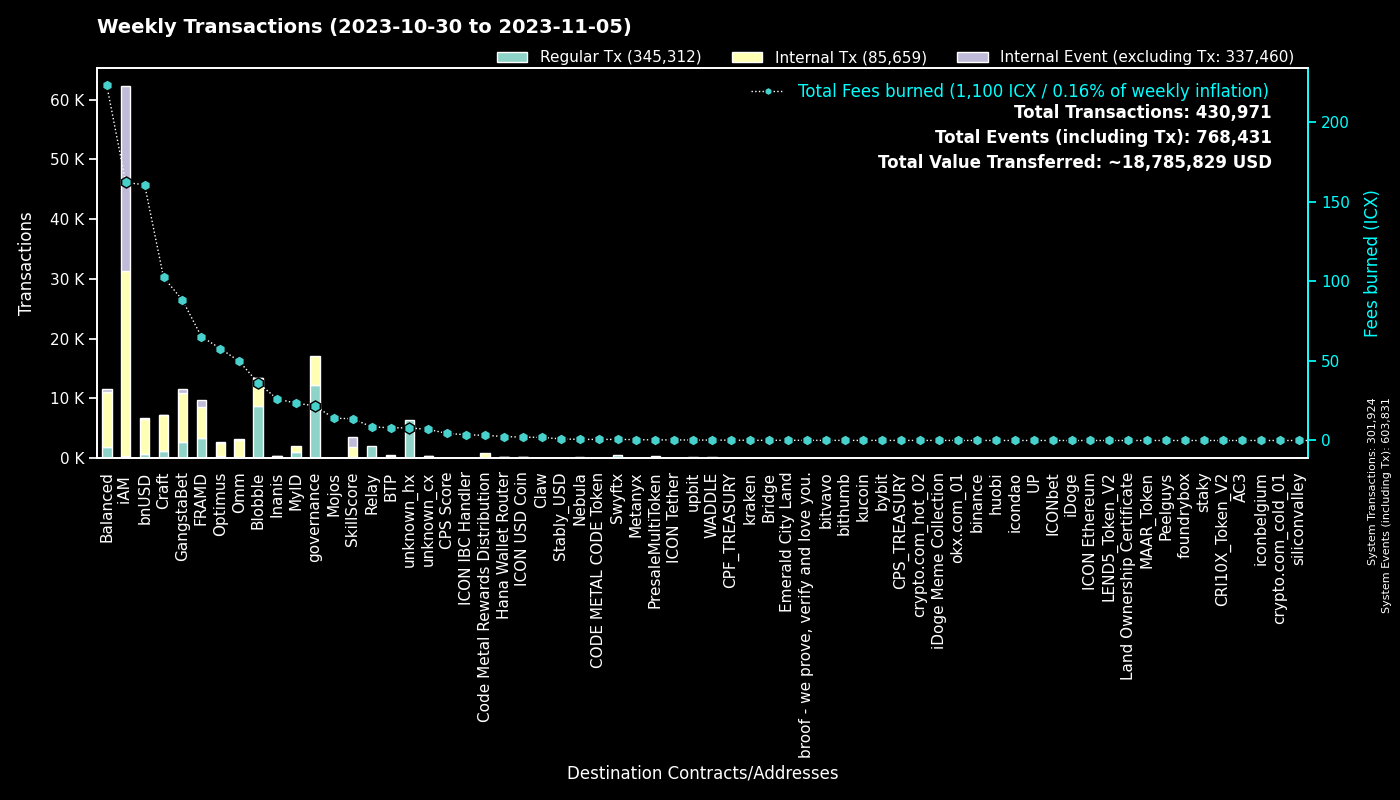

The table this chart was drawn from, first rows:
to, Regular Tx, Fees burned, to_def, Internal Tx, Internal Event (excluding Tx), group
0, 301900, 0.0, System, 24, 301907, System
cx00000000000000000000000000000000000000…, 12269, 21.78, governance, 4794, 0, governance
cxf14dea1cff7ceb29a46e6d04533a08f84441e4…, 4625, 19.52, Blobble Stake Token, 4728, 1, Blobble
cxf2ca3b655a782f39227934d37ff3b77f9b1ebc…, 4084, 16.64, unknown_cx, 0, 0, Blobble
cx2aa9b28a657e3121b75d3d4fe65e569398645d…, 3417, 56.06, FRAMD Token, 4124, 205, FRAMD
cxca5faa5a71d986a2e84dd7e6f5ff791d29901e…, 2113, 8.568, Relay_4, 0, 0, Relay
cxe5c2c460364acc5f8c1d5ca925930043d8d9c9…, 1329, 6.228, GangstaBet Crown, 1391, 0, GangstaBet
cx5a0af85407c69945eb318d4ac18e9e84218416…, 801, 38.39, GangWar Simulation, 2591, 488, GangstaBet
cx88fd7df7ddff82f7cc735c871dc519838cb235…, 696, 160.8, bnUSD, 5805, 203, bnUSD
cxba62bb61baf8dd8b6a04633fe33806547785a0…, 642, 19.75, MyID_3, 626, 0, MyID
hxb568381d35d3e7a6383200e8a0d30310af20b9…, 545, 0.6813, Swyftx, 0, 0, Swyftx
cx2609b924e33ef00b648a409245c7ea394c4678…, 515, 80.88, balanced_sicx, 2684, 44, Balanced
cx7ecb16e4c143b95e01d05933c17cb986cfe618…, 452, 46.81, CraftRewards, 2574, 24, Craft
cx66d4d90f5f113eba575bf793570135f9b10cec…, 434, 35.71, balanced_loans, 1458, 159, Balanced
cx9c4698411c6d9a780f605685153431dcda0460…, 397, 4.109, Auction, 1365, 5, Craft
cx694e8c9f1a05c8c3719f30d46b97697960e428…, 396, 3.733, MyID_2, 396, 0, MyID
cx14002628a4599380f391f708843044bc93dce2…, 329, 161.3, iAM Div, 30921, 30942, iAM
cxd17316e24ee40f2ef8ed6f3a497311db1b3520…, 270, 4.519, GangstaVerse LootBox, 1360, 0, GangstaBet
cx2e6d0fc0eca04965d06038c8406093337f085f…, 260, 51.51, Craft, 2050, 40, Craft
cx2dc662031f3d62bcdba4f63e9bf827767c8475…, 223, 13.68, SkillScore, 1685, 1726, SkillScore
cx28b2ec885b50c8a93da752f2d0467a67127a70…, 219, 22.09, CROWN, 1894, 108, GangstaBet
cxaa99a164586883eed0322d62a31946dfa9491f…, 194, 37.35, optimus_rewards, 599, 15, Optimus
cx21e94c08c03daee80c25d8ee3ea22a20786ec2…, 159, 39.95, Balanced Router, 1865, 74, Balanced
cxf61cd5a45dc9f91c15aa65831a30a90d59a096…, 153, 25.35, balanced_baln, 775, 81, Balanced
cx10d59e8103ab44635190bd4139dbfd682fa2d0…, 140, 6.6, balanced_rewards, 445, 0, Balanced
cxa0af3165c08318e988cb30993b3048335b94af…, 136, 6.668, balanced_dex, 435, 0, Balanced
cx28497aef34ec44ad2be9249daddfbe34b54f30…, 108, 1.638, Balanced Bribe, 108, 0, Balanced
cx203d9cd2a669be67177e997b8948ce2c35caff…, 104, 19.72, balanced_dividends, 1120, 26, Balanced
hx68646780e14ee9097085f7280ab137c3633b4b…, 101, 0.1263, kraken_hot, 0, 0, kraken
cxcb455f26a2c01c686fa7f30e1e3661642dd53c…, 100, 24.47, omm_lending, 2015, 0, Omm
cxe971c0a92c58db502e4a224efc6ba311eb1c17…, 95, 24.64, Inanis Treasury, 279, 28, Inanis
cx7b1843b7ef5368a080ccf59c0a9d1bdec474f9…, 88, 6.323, optimus_dividends, 842, 0, Optimus
cx6139a27c15f1653471ffba0b4b88dc15de7e32…, 86, 16.82, gangstabet_token, 858, 29, GangstaBet
cx43e2eec79eb76293c298f2b17aec06097be606…, 81, 3.458, balanced_staking, 197, 0, Balanced
cx85954d0dae92b63bf5cba03a59ca4ffe687bad…, 81, 0.5405, NebulaMultiToken, 111, 0, Nebula
hx49b1556654e51f52d59a8222b4737ee7dccc6d…, 74, 0.0925, upbit_cold_02, 0, 0, upbit
cx1a29259a59f463a67bb2ef84398b30ca56b583…, 74, 17.93, omm_token, 663, 36, Omm
cx334db6519871cb2bfd154cec0905ced4ea142d…, 70, 0.2655, unknown_cx, 0, 0, unknown_cx
cx785d504f44b5d2c8dac04c5a1ecd75f18ee57d…, 55, 4.265, Finance Token, 152, 3, Optimus
hxa390d24fdcba68515b492ffc553192802706a1…, 54, 0.0675, bitvavo_hot, 0, 0, bitvavo
hxbb984f278abd66ae2155edbd91f8c87ce98411…, 46, 0.0575, kucoin, 0, 0, kucoin
cx9f4ab72f854d3ccdc59aa6f2c3e2215dd62e87…, 46, 4.416, CPS Score, 57, 4, CPS Score
hx4b986bda2c90fb74ee76ced3e092f4f7cb91ec…, 45, 0.05625, unknown_hx, 0, 0, unknown_hx
hxf2b4e7eab4f14f49e5dce378c2a0389c379ac6…, 44, 0.055, upbit_hot_05, 0, 0, upbit
hxfdb57e23c32f9273639d6dda45068d85ee43fe…, 43, 0.05375, upbit_hot_02, 0, 0, upbit
hx6b91c8dea3114de74ecfa85908b875778c2b59…, 42, 0.0525, bybit, 0, 0, bybit
cx30f18d26f45d990112a4cd4825c0b79af73aac…, 41, 9.316, Yetis, 981, 1006, FRAMD
cxe0252e6c1fe4040412811d83d13979e335287e…, 37, 2.531, Boosted Baln, 125, 37, Balanced
hx0a2bdf094c19e069308c637572869e9e7659c0…, 37, 0.04625, unknown_hx, 0, 0, unknown_hx
cx841f29ec6ce98b527d49a275e87d427627f1af…, 36, 4.243, OMM Delegation, 0, 0, Omm
cx69bcdf1753472c1444188ec3f5188657e30c83…, 36, 0.1156, broof - we prove, verify and love you., 0, 0, broof - we prove, verify and love you.
hx08325e98230833a51f30612c77548a6acdfc7d…, 34, 0.0425, unknown_hx, 0, 0, unknown_hx
hx0cdf40498ef03e6a48329836c604aa4cea48c4…, 33, 0.04125, bithumb_02, 0, 0, bithumb
hx082c17b19ba0000041e730ab35441c78ec48a7…, 31, 0.03875, unknown_hx, 0, 0, unknown_hx
hx8d28bc4d785d331eb4e577135701eb388e9a46…, 31, 0.03875, upbit_hot_04, 0, 0, upbit
hx294c5d0699615fc8d92abfe464a2601612d11b…, 31, 0.03875, crypto.com_hot_02, 0, 0, crypto.com_hot_02
hx133323c2e990994816b548a9e7eb080a5eac80…, 30, 0.0375, unknown_hx, 0, 0, unknown_hx
hx0c65769342c65e2206893f855793d33d0732c5…, 29, 0.03625, unknown_hx, 0, 0, unknown_hx
cxc83f6eaf7e123f656657ebac3b09bc7a38e323…, 28, 3.22, Code Metal Rewards Distribution, 853, 0, Code Metal Rewards Distribution
hx05a1d1c125186389be9fd5d31d6ad6c5ef4188…, 28, 0.035, unknown_hx, 0, 0, unknown_hx
... 1,625 more rows
